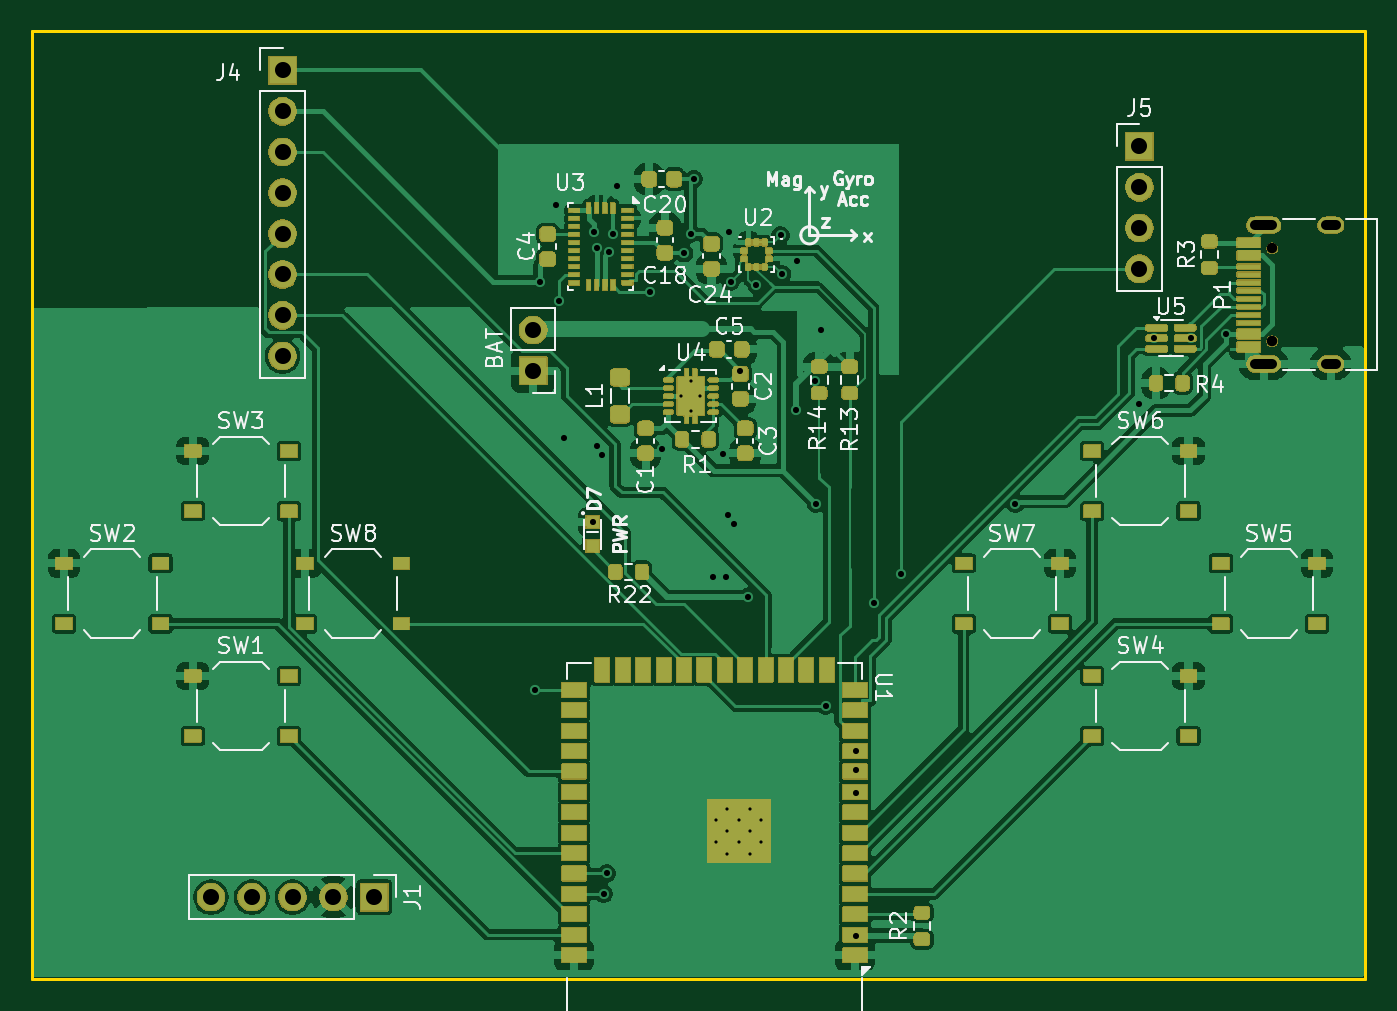
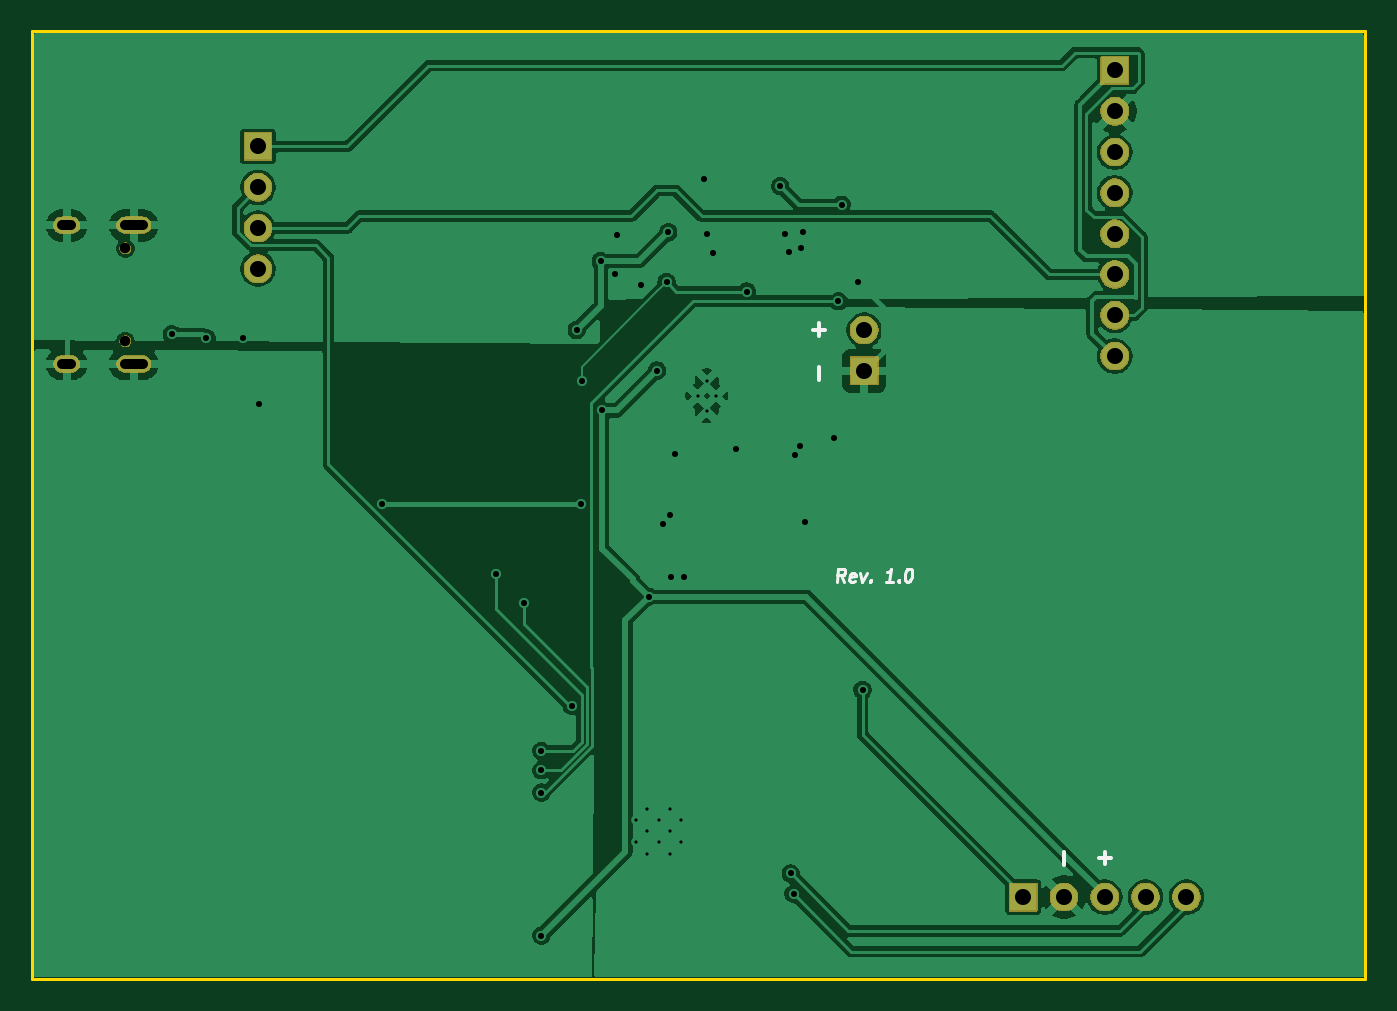
Circuit board: 11 layer files. Board 83.0 x 59.0 mm.
- bottom_mask: Crazyflie contol board-B_Mask.gbs (19858 bytes)
- paste: Crazyflie contol board-B_Paste.gbp (500 bytes)
- bottom_silk: Crazyflie contol board-B_Silkscreen.gbo (23347 bytes)
- bottom_copper: Crazyflie contol board-Back_L4.gbl (78757 bytes)
- outline: Crazyflie contol board-Edge_Cuts.gm1 (736 bytes)
- top_mask: Crazyflie contol board-F_Mask.gts (157482 bytes)
- paste: Crazyflie contol board-F_Paste.gtp (7746 bytes)
- top_silk: Crazyflie contol board-F_Silkscreen.gto (218627 bytes)
- top_copper: Crazyflie contol board-Front_L1.gtl (143204 bytes)
- drill: Crazyflie contol board-NPTH.drl (361 bytes)
- drill: Crazyflie contol board-PTH.drl (1870 bytes)

=== bottom_mask: Crazyflie contol board-B_Mask.gbs (19858 bytes, source omitted) ===
=== paste: Crazyflie contol board-B_Paste.gbp ===
G04 #@! TF.GenerationSoftware,KiCad,Pcbnew,9.0.7*
G04 #@! TF.CreationDate,2026-04-04T17:39:50+02:00*
G04 #@! TF.ProjectId,Crazyflie contol board,4372617a-7966-46c6-9965-20636f6e746f,1.0*
G04 #@! TF.SameCoordinates,Original*
G04 #@! TF.FileFunction,Paste,Bot*
G04 #@! TF.FilePolarity,Positive*
%FSLAX46Y46*%
G04 Gerber Fmt 4.6, Leading zero omitted, Abs format (unit mm)*
G04 Created by KiCad (PCBNEW 9.0.7) date 2026-04-04 17:39:50*
%MOMM*%
%LPD*%
G01*
G04 APERTURE LIST*
G04 APERTURE END LIST*
M02*

=== bottom_silk: Crazyflie contol board-B_Silkscreen.gbo (23347 bytes, source omitted) ===
=== bottom_copper: Crazyflie contol board-Back_L4.gbl (78757 bytes, source omitted) ===
=== outline: Crazyflie contol board-Edge_Cuts.gm1 ===
G04 #@! TF.GenerationSoftware,KiCad,Pcbnew,9.0.7*
G04 #@! TF.CreationDate,2026-04-04T17:39:50+02:00*
G04 #@! TF.ProjectId,Crazyflie contol board,4372617a-7966-46c6-9965-20636f6e746f,1.0*
G04 #@! TF.SameCoordinates,Original*
G04 #@! TF.FileFunction,Profile,NP*
%FSLAX46Y46*%
G04 Gerber Fmt 4.6, Leading zero omitted, Abs format (unit mm)*
G04 Created by KiCad (PCBNEW 9.0.7) date 2026-04-04 17:39:50*
%MOMM*%
%LPD*%
G01*
G04 APERTURE LIST*
G04 #@! TA.AperFunction,Profile*
%ADD10C,0.200660*%
G04 #@! TD*
G04 APERTURE END LIST*
D10*
X96000000Y-75000000D02*
X179000000Y-75000000D01*
X96000000Y-134000000D02*
X179000000Y-134000000D01*
X179000000Y-134000000D02*
X179000000Y-75000000D01*
X96000000Y-75000000D02*
X96000000Y-134000000D01*
M02*

=== top_mask: Crazyflie contol board-F_Mask.gts (157482 bytes, source omitted) ===
=== paste: Crazyflie contol board-F_Paste.gtp (7746 bytes, source omitted) ===
=== top_silk: Crazyflie contol board-F_Silkscreen.gto (218627 bytes, source omitted) ===
=== top_copper: Crazyflie contol board-Front_L1.gtl (143204 bytes, source omitted) ===
=== drill: Crazyflie contol board-NPTH.drl ===
M48
; DRILL file {KiCad 9.0.7} date 2026-04-04T17:39:55+0200
; FORMAT={-:-/ absolute / metric / decimal}
; #@! TF.CreationDate,2026-04-04T17:39:55+02:00
; #@! TF.GenerationSoftware,Kicad,Pcbnew,9.0.7
; #@! TF.FileFunction,NonPlated,1,2,NPTH
FMAT,2
METRIC
; #@! TA.AperFunction,NonPlated,NPTH,ComponentDrill
T1C0.650
%
G90
G05
T1
X173.2Y-88.51
X173.2Y-94.29
M30

=== drill: Crazyflie contol board-PTH.drl ===
M48
; DRILL file {KiCad 9.0.7} date 2026-04-04T17:39:55+0200
; FORMAT={-:-/ absolute / metric / decimal}
; #@! TF.CreationDate,2026-04-04T17:39:55+02:00
; #@! TF.GenerationSoftware,Kicad,Pcbnew,9.0.7
; #@! TF.FileFunction,Plated,1,2,PTH
FMAT,2
METRIC
; #@! TA.AperFunction,Plated,PTH,ComponentDrill
T1C0.200
; #@! TA.AperFunction,Plated,PTH,ViaDrill
T2C0.381
; #@! TA.AperFunction,Plated,PTH,ComponentDrill
T3C0.600
; #@! TA.AperFunction,Plated,PTH,ComponentDrill
T4C1.000
%
G90
G05
T1
X136.425Y-97.7
X137.0Y-96.75
X137.0Y-98.65
X137.575Y-97.7
X138.595Y-124.09
X138.595Y-125.49
X139.295Y-123.39
X139.295Y-124.79
X139.295Y-126.19
X139.995Y-124.09
X139.995Y-125.49
X140.695Y-123.39
X140.695Y-124.79
X140.695Y-126.19
X141.395Y-124.09
X141.395Y-125.49
T2
X127.3Y-116.0
X127.6Y-90.6
X128.6Y-85.8
X128.8Y-91.8
X129.1Y-100.3
X130.9Y-105.551
X131.0Y-87.5
X131.15Y-88.503
X131.2Y-100.8
X131.5Y-101.4
X131.6Y-128.7
X131.77Y-127.43
X131.91Y-88.71
X132.15Y-87.6
X132.435Y-84.635
X134.5Y-91.2
X135.2Y-101.0
X136.588Y-88.8
X137.0Y-87.6
X137.2Y-84.2
X138.4Y-109.0
X139.0Y-101.3
X139.2Y-109.0
X139.3Y-105.1
X139.4Y-87.5
X139.5Y-90.6
X139.7Y-105.7
X140.1Y-96.125
X140.6Y-110.2
X141.1Y-90.8
X142.6Y-87.7
X142.7Y-90.129
X143.554Y-98.6
X143.6Y-89.3
X144.769Y-96.745
X144.8Y-104.4
X145.098Y-93.594
X145.4Y-117.0
X147.3Y-119.8
X147.3Y-121.0
X147.3Y-122.4
X147.3Y-131.3
X148.4Y-110.6
X150.1Y-108.8
X157.2Y-104.4
X164.9Y-98.2
X165.85Y-94.1
X168.15Y-94.1
X170.3Y-93.85
T4
X107.14Y-128.9
X109.68Y-128.9
X111.6Y-77.44
X111.6Y-79.98
X111.6Y-82.52
X111.6Y-85.06
X111.6Y-87.6
X111.6Y-90.14
X111.6Y-92.68
X111.6Y-95.22
X112.22Y-128.9
X114.76Y-128.9
X117.3Y-128.9
X127.2Y-93.6
X127.2Y-96.14
X164.94Y-82.17
X164.94Y-84.71
X164.94Y-87.25
X164.94Y-89.79
T3
X172.12Y-87.08G85X173.22Y-87.08
G05
X172.12Y-95.72G85X173.22Y-95.72
G05
X176.55Y-87.08G85X177.15Y-87.08
G05
X176.55Y-95.72G85X177.15Y-95.72
G05
M30
